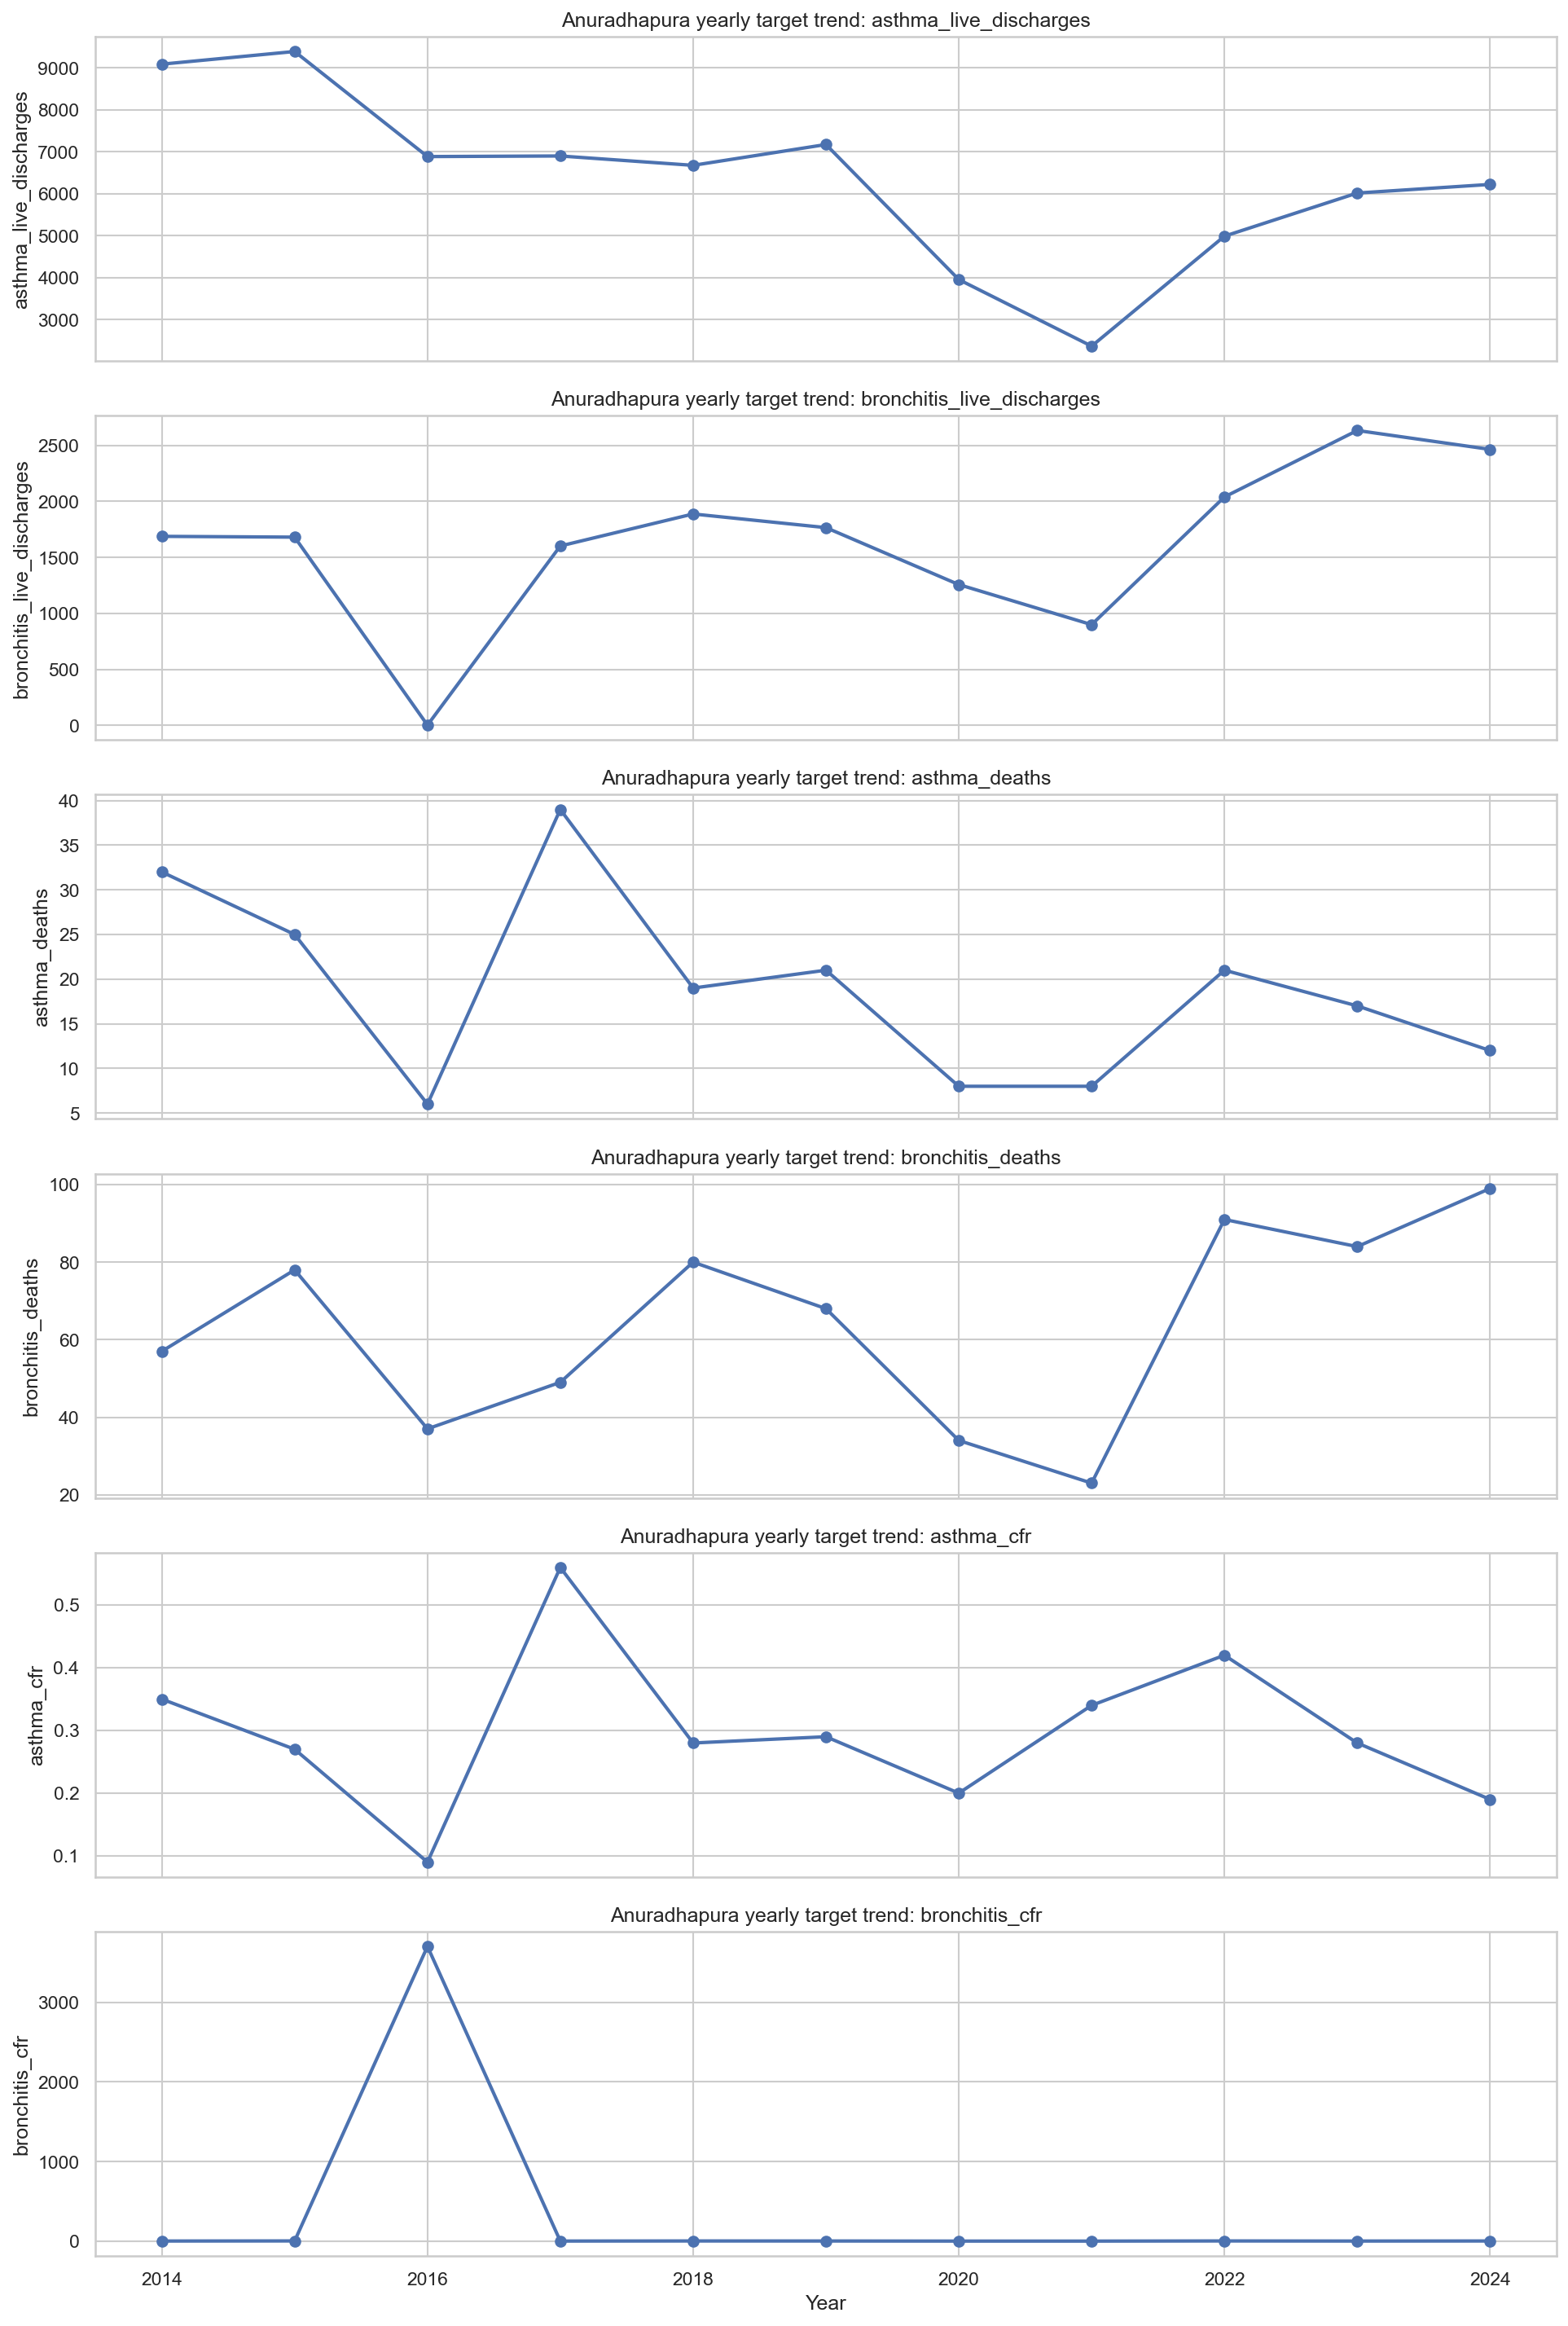

Data behind this chart, as committed beside it:
year, asthma_live_discharges, bronchitis_live_discharges, asthma_deaths, bronchitis_deaths, asthma_cfr, bronchitis_cfr
2014, 9091, 1688, 32.0, 57.0, 0.35, 3.38
2015, 9393, 1681, 25.0, 78.0, 0.27, 4.64
2016, 6889, 1.0, 6.0, 37.0, 0.09, 3700
2017, 6903, 1602, 39.0, 49.0, 0.56, 3.06
2018, 6680, 1888, 19.0, 80.0, 0.28, 4.24
2019, 7176, 1766, 21.0, 68.0, 0.29, 3.85
2020, 3958, 1257, 8.0, 34.0, 0.2, 2.7
2021, 2371, 899.0, 8.0, 23.0, 0.34, 2.56
2022, 4992, 2040, 21.0, 91.0, 0.42, 4.46
2023, 6020, 2634, 17.0, 84.0, 0.28, 3.19
2024, 6225, 2465, 12.0, 99.0, 0.19, 4.02
